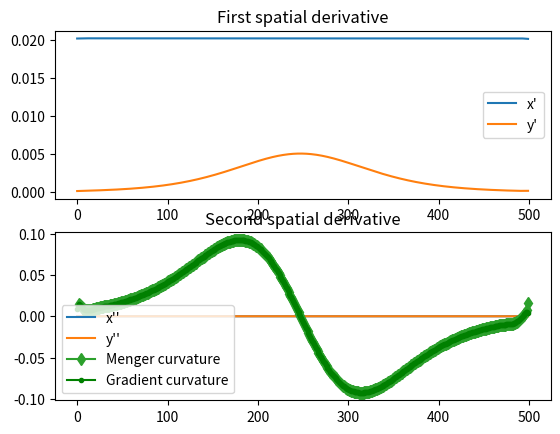

The matplotlib source for this figure:
import numpy as np
import os
import warnings
import matplotlib.pyplot as plt
import time
from scipy.interpolate import Rbf


class Curvature:
    """
    Class for computing curvature of ordered list of points on a plane
    """
    def __init__(self, trace, interpolate=True):

        self.trace = np.array(trace)
        self.interpolate = interpolate
        self.curvature = None

    @staticmethod
    def _get_twice_triangle_area(a, b, c):

        if np.all(a == b) or np.all(b == c) or np.all(c == a):
            exit('CURVATURE:\nAt least two points are at the same position')

        twice_triangle_area = (b[0] - a[0])*(c[1] - a[1]) - (b[1]-a[1]) * (c[0]-a[0])

        if twice_triangle_area == 0:
            warnings.warn('Collinear consecutive points found: '
                          '\na: {}\t b: {}\t c: {}'.format(a, b, c))

        return twice_triangle_area

    def _get_menger_curvature(self, a, b, c):

        menger_curvature = (2 * self._get_twice_triangle_area(a, b, c) /
                            (np.linalg.norm(a - b) * np.linalg.norm(b - c) * np.linalg.norm(c - a)))
        return menger_curvature

    def calculate_curvature(self, interpolation_target_n=500):
        if self.interpolate:
            self.trace = interpolate_trace(self.trace, interpolation_target_n)

        self.curvature = np.zeros(len(self.trace) - 2)
        for point_index in range(len(self.curvature)):
            triplet = self.trace[point_index:point_index+3]
            self.curvature[point_index-1] = self._get_menger_curvature(*triplet)
        return self.curvature

    def plot_curvature(self):
        fig, _ = plt.subplots(figsize=(8, 7))
        _.plot(self.trace[1:-1, 0], self.curvature, 'r-', lw=2)
        _.set_title('Corresponding Menger\'s curvature'.format(len(self.curvature)))
        plt.show()
        fig.savefig(os.path.join('images', 'Curvature.png'))
        return _


class GradientCurvature:

    def __init__(self, trace, interpolate=True, plot_derivatives=True):
        self.trace = trace
        self.plot_derivatives = plot_derivatives
        self.interpolate = interpolate
        self.curvature = None

    def _get_gradients(self):
        self.x_trace = [x[0] for x in self.trace]
        self.y_trace = [y[1] for y in self.trace]

        x_prime = np.gradient(self.x_trace)
        y_prime = np.gradient(self.y_trace)
        x_bis = np.gradient(x_prime)
        y_bis = np.gradient(y_prime)

        if self.plot_derivatives:
            plt.subplot(211)
            plt.plot(x_prime, label='x\'')
            plt.plot(y_prime, label='y\'')
            plt.title('First spatial derivative')
            plt.legend()
            plt.subplot(212)
            plt.plot(x_bis, label='x\'\'')
            plt.plot(y_bis, label='y\'\'')
            plt.title('Second spatial derivative')
            plt.legend()

        return x_prime, y_prime, x_bis, y_bis

    def calculate_curvature(self, interpolation_target_n=500):
        if self.interpolate:
            self.trace = interpolate_trace(self.trace, interpolation_target_n)
        x_prime, y_prime, x_bis, y_bis = self._get_gradients()
        curvature = x_prime * y_bis / ((x_prime ** 2 + y_prime ** 2) ** (3/2)) - \
            y_prime * x_bis / ((x_prime ** 2 + y_prime ** 2) ** (3/2))  # Numerical trick to get accurate values
        self.curvature = curvature
        return curvature


def sigmoid(t):
    return 1 / (1 + np.exp(-t))


def interpolate_trace(trace, target_n=500):

    n_trace_points = len(trace)
    x_points = [x[0] for x in trace]
    y_points = [y[1] for y in trace]

    positions = np.arange(n_trace_points)  # strictly monotonic, number of points in single trace
    interpolation_base = np.linspace(0, n_trace_points, target_n)

    # Radial basis function interpolation 'quintic': r**5 where r is the distance from the next point
    # Smoothing is set to length of the input data
    rbf_x = Rbf(positions, x_points, smooth=len(positions), function='quintic')
    rbf_y = Rbf(positions, y_points, smooth=len(positions), function='quintic')

    # Interpolate based on the RBF model
    x_interpolated = rbf_x(interpolation_base)
    y_interpolated = rbf_y(interpolation_base)

    interpolated_trace = np.array([[x, y] for x, y in zip(x_interpolated, y_interpolated)])

    return interpolated_trace


if __name__ == '__main__':

    k = 100  # Resolution
    x = np.linspace(-5, 5, k+1)

    # ____Testing functions____
    y = sigmoid(x)
    # y = x ** 2
    # y = np.sin(x)

    xy = list(zip(x, y))  # list of points in 2D space

    curv1 = GradientCurvature(trace=xy, interpolate=True)
    start = time.time()
    curv1.calculate_curvature()
    end = time.time()
    print('Gradient curvature execution time: {}'.format(end-start))

    curv2 = Curvature(trace=xy)
    start = time.time()
    curv2.calculate_curvature()
    end = time.time()
    print('Menger curvature execution time: {}'.format(end - start))

    print(k)
    print('Menger')
    print('Maximum curvature: {}'.format(max(curv2.curvature)))
    print('Minimum curvature: {}'.format(min(curv2.curvature)))

    print('Gradient')
    print('Maximum curvature: {}'.format(np.max(curv1.curvature)))
    print('Minimum curvature: {}'.format(np.min(curv1.curvature)))

    plt.plot(range(2, len(curv2.curvature)+2), curv2.curvature, 'd-', label='Menger curvature')
    plt.plot(curv1.curvature, 'g.-', label='Gradient curvature')
    plt.legend()
    plt.show()
